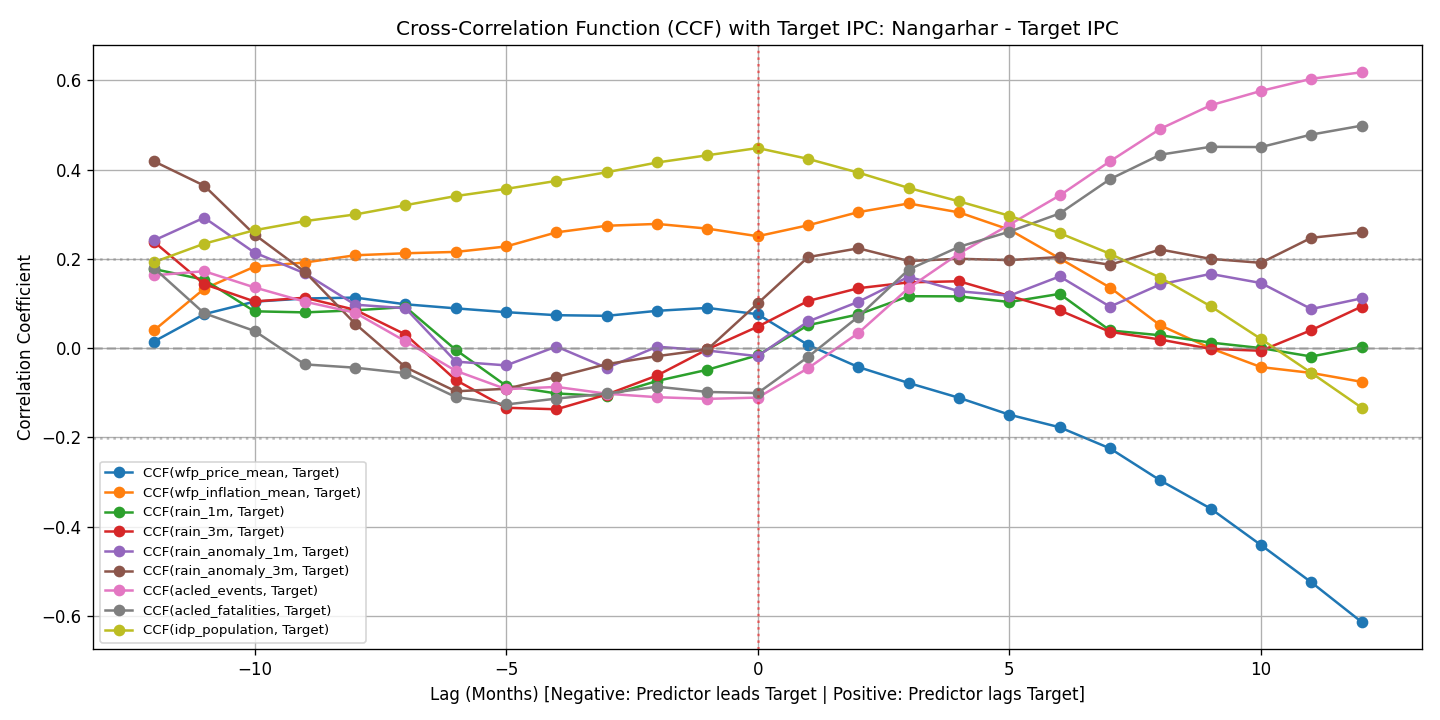

The file beside this chart, header and first rows:
lag, acled_events, acled_fatalities, idp_population, rain_1m, rain_3m, rain_anomaly_1m, rain_anomaly_3m, wfp_inflation_mean, wfp_price_mean
-12, 0.1631, 0.1797, 0.1927, 0.1774, 0.2384, 0.2412, 0.4186, 0.03966, 0.01498
-11, 0.1724, 0.07818, 0.2341, 0.1534, 0.1435, 0.2923, 0.364, 0.1331, 0.07626
-10, 0.1361, 0.03868, 0.2642, 0.08263, 0.1046, 0.2141, 0.2546, 0.1825, 0.1043
-9, 0.1042, -0.03627, 0.2846, 0.08018, 0.113, 0.1676, 0.171, 0.1919, 0.1113
-8, 0.07942, -0.04366, 0.2995, 0.08485, 0.08594, 0.09745, 0.05481, 0.2081, 0.1134
-7, 0.01548, -0.05604, 0.3203, 0.09214, 0.03064, 0.08944, -0.04265, 0.2126, 0.09831
-6, -0.05065, -0.1094, 0.3407, -0.00377, -0.07137, -0.03001, -0.09656, 0.2156, 0.08921
-5, -0.0917, -0.1261, 0.3568, -0.08413, -0.1334, -0.03849, -0.09088, 0.2278, 0.08073
-4, -0.08672, -0.1129, 0.3747, -0.1014, -0.1368, 0.003729, -0.06448, 0.2595, 0.07391
-3, -0.102, -0.1015, 0.3941, -0.1073, -0.1038, -0.04411, -0.03563, 0.2742, 0.07248
-2, -0.1097, -0.08621, 0.4159, -0.07332, -0.06113, 0.00337, -0.01781, 0.2783, 0.08371
-1, -0.1135, -0.09802, 0.4321, -0.04827, -0.002462, -0.005259, -0.002769, 0.2678, 0.09023
0, -0.1107, -0.1005, 0.4483, -0.01581, 0.04824, -0.01789, 0.1003, 0.2508, 0.07605
1, -0.04483, -0.01951, 0.424, 0.05155, 0.1058, 0.05983, 0.204, 0.2753, 0.007218
2, 0.03409, 0.07075, 0.3931, 0.07568, 0.1343, 0.1039, 0.2237, 0.3048, -0.04228
3, 0.1348, 0.1762, 0.3589, 0.1164, 0.1474, 0.16, 0.1953, 0.3241, -0.07798
4, 0.212, 0.227, 0.3289, 0.116, 0.1499, 0.1275, 0.2003, 0.3041, -0.1111
5, 0.2766, 0.2609, 0.2966, 0.1034, 0.1171, 0.1175, 0.1972, 0.2655, -0.1489
6, 0.3421, 0.3016, 0.2577, 0.1216, 0.0848, 0.1608, 0.2041, 0.2012, -0.1771
7, 0.4186, 0.3786, 0.2115, 0.03971, 0.03664, 0.09304, 0.1869, 0.1358, -0.2244
8, 0.4913, 0.4334, 0.1579, 0.02893, 0.01933, 0.143, 0.221, 0.05112, -0.2962
9, 0.544, 0.451, 0.09394, 0.01262, -0.001498, 0.1664, 0.2, -0.0002236, -0.3592
10, 0.5761, 0.4505, 0.02062, 0.0002096, -0.005708, 0.1459, 0.1912, -0.04232, -0.4409
11, 0.6033, 0.4784, -0.05523, -0.01863, 0.04045, 0.08768, 0.2472, -0.05537, -0.5243
12, 0.6179, 0.4984, -0.1332, 0.003066, 0.09316, 0.1116, 0.2593, -0.07529, -0.6132
